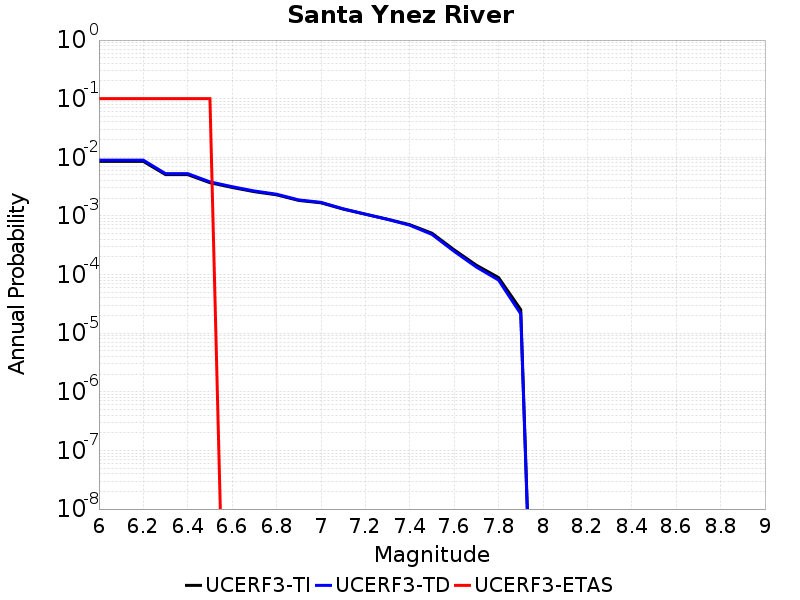

Values plotted in this chart, from the file beside it:
Magnitude, UCERF3-TI Prob, UCERF3-TD Prob, UCERF3-ETAS Prob
6.0, 0.008519, 0.008938, 0.1
6.1, 0.008519, 0.008938, 0.1
6.2, 0.008519, 0.008938, 0.1
6.3, 0.005068, 0.005265, 0.1
6.4, 0.005068, 0.005265, 0.1
6.5, 0.003688, 0.003815, 0.1
6.6, 0.00306, 0.003155, 0.0
6.7, 0.002592, 0.002664, 0.0
6.8, 0.002291, 0.00235, 0.0
6.9, 0.001838, 0.001876, 0.0
7.0, 0.001674, 0.001706, 0.0
7.1, 0.001309, 0.001324, 0.0
7.2, 0.00107, 0.001074, 0.0
7.3, 8.7860145E-4, 8.7407953E-4, 0.0
7.4, 7.0939213E-4, 6.9480925E-4, 0.0
7.5, 5.0784746E-4, 4.8408707E-4, 0.0
7.6, 2.643637E-4, 2.4903155E-4, 0.0
7.7, 1.444767E-4, 1.3431945E-4, 0.0
7.8, 8.893267E-5, 8.05618E-5, 0.0
7.9, 2.5225041E-5, 2.1333622E-5, 0.0
